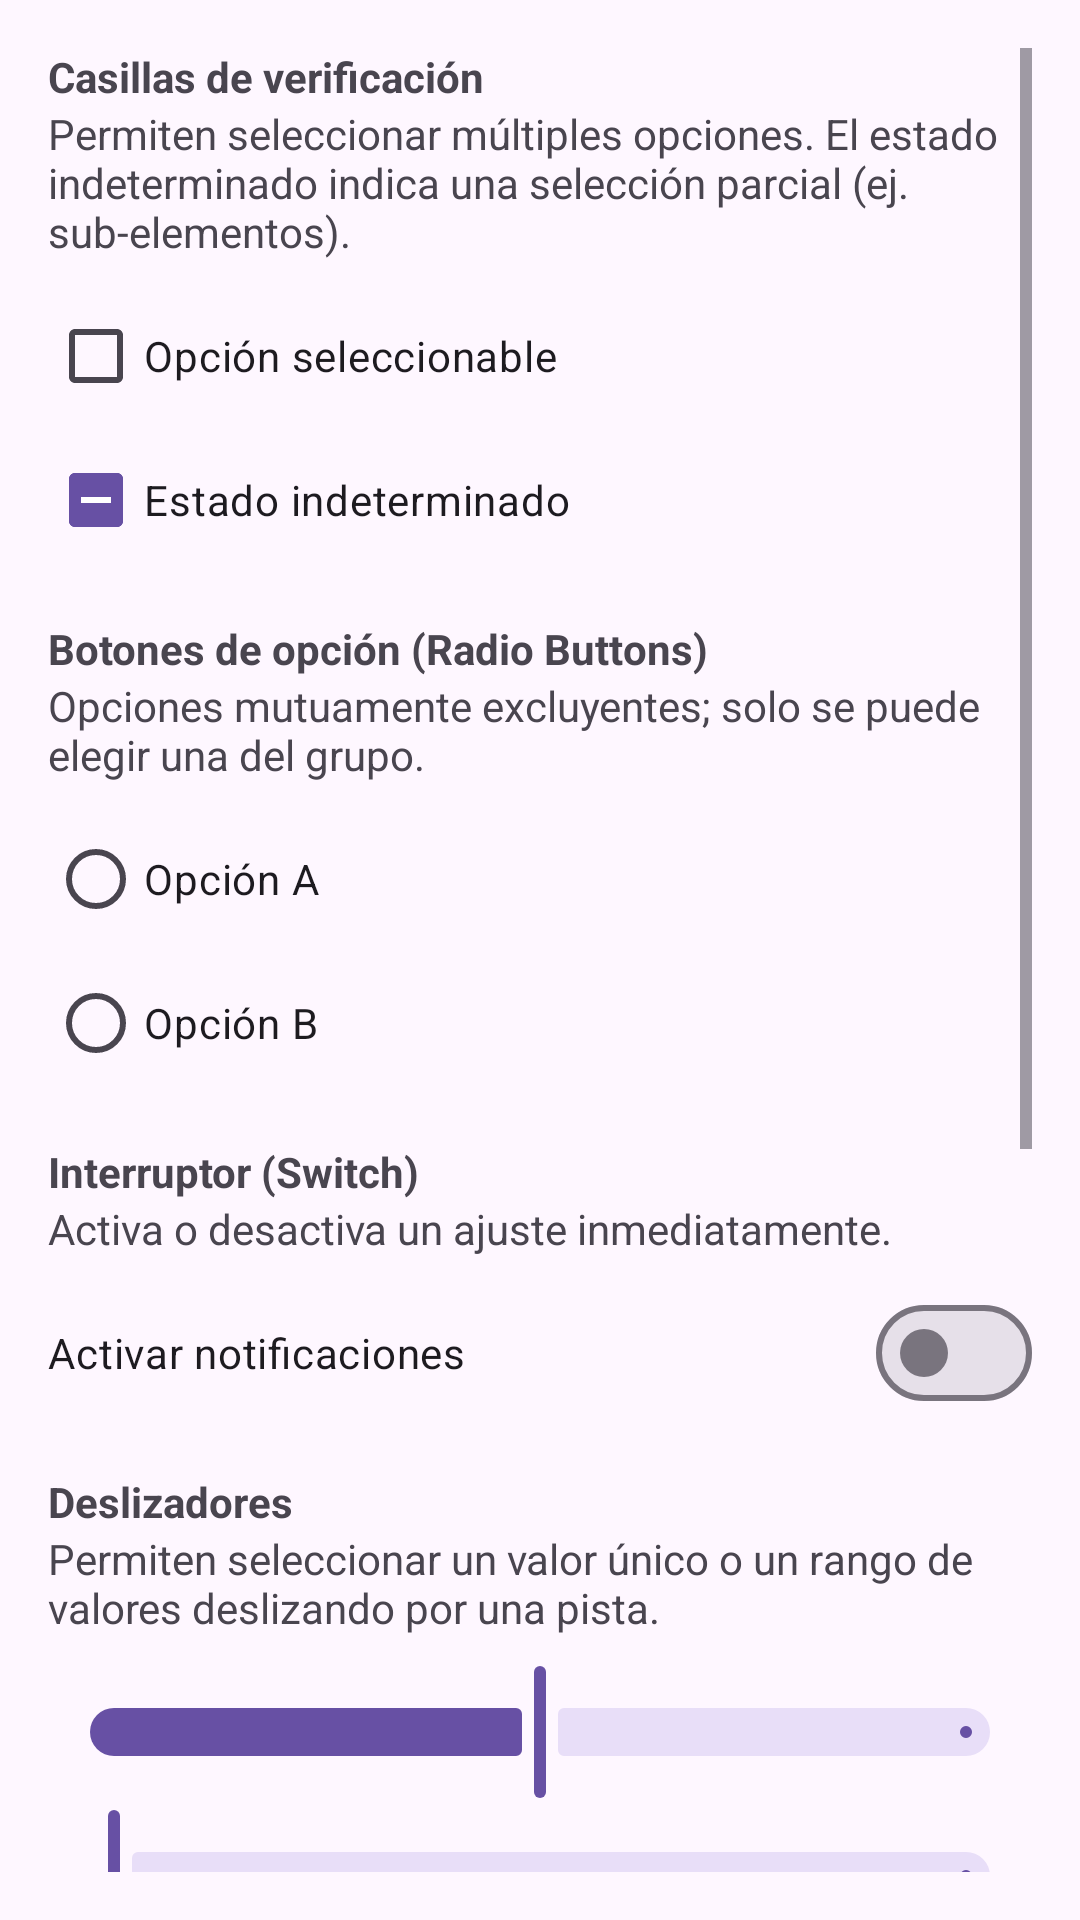

The Android layout XML behind this screen, and the referenced resources:
<!-- AndroidManifest.xml: application theme Theme.Androidviews -->
<!-- res/layout/fragment_section_three.xml -->
<?xml version="1.0" encoding="utf-8"?>
<ScrollView xmlns:android="http://schemas.android.com/apk/res/android"
    xmlns:app="http://schemas.android.com/apk/res-auto"
    android:layout_width="match_parent"
    android:layout_height="match_parent"
    android:padding="16dp">

    <LinearLayout
        android:layout_width="match_parent"
        android:layout_height="wrap_content"
        android:orientation="vertical">

        
        <TextView
            android:layout_width="match_parent"
            android:layout_height="wrap_content"
            android:text="Casillas de verificación"
            android:textStyle="bold" />
        <TextView
            android:layout_width="match_parent"
            android:layout_height="wrap_content"
            android:text="Permiten seleccionar múltiples opciones. El estado indeterminado indica una selección parcial (ej. sub-elementos)."
            android:layout_marginBottom="8dp"/>
        <com.google.android.material.checkbox.MaterialCheckBox
            android:id="@+id/cbNormal"
            android:layout_width="match_parent"
            android:layout_height="wrap_content"
            android:text="Opción seleccionable" />
        <com.google.android.material.checkbox.MaterialCheckBox
            android:id="@+id/cbIndeterminate"
            android:layout_width="match_parent"
            android:layout_height="wrap_content"
            android:text="Estado indeterminado"
            app:checkedState="indeterminate"
            android:layout_marginBottom="16dp"/>

        
        <TextView
            android:layout_width="match_parent"
            android:layout_height="wrap_content"
            android:text="Botones de opción (Radio Buttons)"
            android:textStyle="bold" />
        <TextView
            android:layout_width="match_parent"
            android:layout_height="wrap_content"
            android:text="Opciones mutuamente excluyentes; solo se puede elegir una del grupo."
            android:layout_marginBottom="8dp"/>
        <RadioGroup
            android:id="@+id/radioGroupOptions"
            android:layout_width="match_parent"
            android:layout_height="wrap_content"
            android:layout_marginBottom="16dp">
            <RadioButton
                android:id="@+id/rbOption1"
                android:layout_width="wrap_content"
                android:layout_height="wrap_content"
                android:text="Opción A" />
            <RadioButton
                android:id="@+id/rbOption2"
                android:layout_width="wrap_content"
                android:layout_height="wrap_content"
                android:text="Opción B" />
        </RadioGroup>

        
        <TextView
            android:layout_width="match_parent"
            android:layout_height="wrap_content"
            android:text="Interruptor (Switch)"
            android:textStyle="bold" />
        <TextView
            android:layout_width="match_parent"
            android:layout_height="wrap_content"
            android:text="Activa o desactiva un ajuste inmediatamente."
            android:layout_marginBottom="8dp"/>
        <com.google.android.material.materialswitch.MaterialSwitch
            android:id="@+id/switchFeature"
            android:layout_width="match_parent"
            android:layout_height="wrap_content"
            android:text="Activar notificaciones"
            android:layout_marginBottom="16dp"/>

        
        <TextView
            android:layout_width="match_parent"
            android:layout_height="wrap_content"
            android:text="Deslizadores"
            android:textStyle="bold" />
        <TextView
            android:layout_width="match_parent"
            android:layout_height="wrap_content"
            android:text="Permiten seleccionar un valor único o un rango de valores deslizando por una pista."
            android:layout_marginBottom="8dp"/>
        <com.google.android.material.slider.Slider
            android:id="@+id/singleSlider"
            android:layout_width="match_parent"
            android:layout_height="wrap_content"
            android:valueFrom="0.0"
            android:valueTo="100.0"
            android:value="50.0" />
        <com.google.android.material.slider.RangeSlider
            android:id="@+id/rangeSlider"
            android:layout_width="match_parent"
            android:layout_height="wrap_content"
            android:valueFrom="0.0"
            android:valueTo="100.0"
            android:layout_marginBottom="16dp"/>

        
        <TextView
            android:layout_width="match_parent"
            android:layout_height="wrap_content"
            android:text="Lista desplegable"
            android:textStyle="bold" />
        <TextView
            android:layout_width="match_parent"
            android:layout_height="wrap_content"
            android:text="Muestra opciones de selección en un menú compacto."
            android:layout_marginBottom="8dp"/>
        <Spinner
            android:id="@+id/spinnerSelection"
            android:layout_width="match_parent"
            android:layout_height="wrap_content"
            android:minHeight="48dp"
            android:layout_marginBottom="16dp"/>

        
        <TextView
            android:layout_width="match_parent"
            android:layout_height="wrap_content"
            android:text="Selectores de Fecha y Hora"
            android:textStyle="bold" />
        <TextView
            android:layout_width="match_parent"
            android:layout_height="wrap_content"
            android:text="Lanzan un diálogo nativo para elegir el tiempo con precisión."
            android:layout_marginBottom="8dp"/>
        <LinearLayout
            android:layout_width="match_parent"
            android:layout_height="wrap_content"
            android:orientation="horizontal"
            android:layout_marginBottom="16dp">
            <com.google.android.material.button.MaterialButton
                android:id="@+id/btnDatePicker"
                android:layout_width="wrap_content"
                android:layout_height="wrap_content"
                android:text="Elegir Fecha"
                android:layout_marginEnd="16dp"/>
            <com.google.android.material.button.MaterialButton
                android:id="@+id/btnTimePicker"
                android:layout_width="wrap_content"
                android:layout_height="wrap_content"
                android:text="Elegir Hora" />
        </LinearLayout>

        
        <TextView
            android:layout_width="match_parent"
            android:layout_height="wrap_content"
            android:text="Chips de filtro seleccionables"
            android:textStyle="bold" />
        <TextView
            android:layout_width="match_parent"
            android:layout_height="wrap_content"
            android:text="Componentes compactos útiles para aplicar múltiples filtros."
            android:layout_marginBottom="8dp"/>
        <com.google.android.material.chip.ChipGroup
            android:layout_width="match_parent"
            android:layout_height="wrap_content"
            android:layout_marginBottom="32dp">
            <com.google.android.material.chip.Chip
                style="@style/Widget.MaterialComponents.Chip.Filter"
                android:layout_width="wrap_content"
                android:layout_height="wrap_content"
                android:text="Películas" />
            <com.google.android.material.chip.Chip
                style="@style/Widget.MaterialComponents.Chip.Filter"
                android:layout_width="wrap_content"
                android:layout_height="wrap_content"
                android:text="Series" />
            <com.google.android.material.chip.Chip
                style="@style/Widget.MaterialComponents.Chip.Filter"
                android:layout_width="wrap_content"
                android:layout_height="wrap_content"
                android:text="Documentales" />
        </com.google.android.material.chip.ChipGroup>
    </LinearLayout>
</ScrollView>
<!-- resources referenced by this layout -->
<resources>
  <style name="Theme.Androidviews" parent="Base.Theme.Androidviews" />
  <style name="Base.Theme.Androidviews" parent="Theme.Material3.DayNight.NoActionBar">
          
          
      </style>
</resources>
